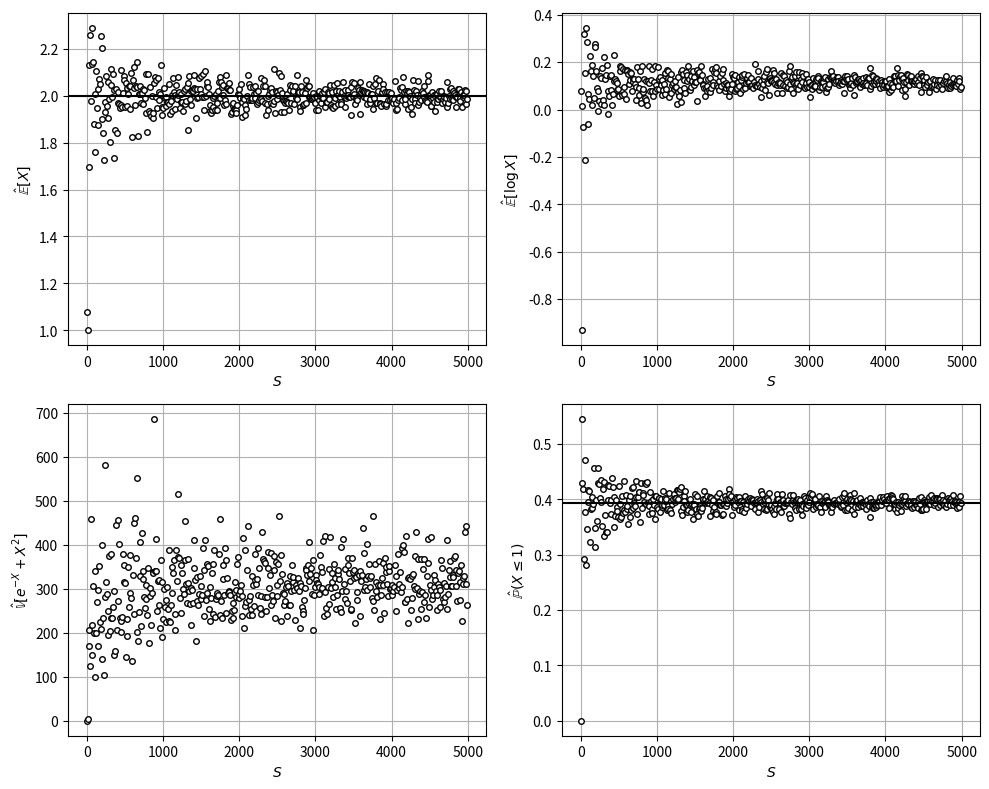

Recreate this plot in Python.
# %% [markdown] [hide]
# **Setup.** Run this notebook from the `notebooks/` folder of the book
# repository (it reads files from `Data/` and `Support/`). On Google Colab,
# upload the folder to your Drive and set `path` to its location, e.g.
# `path = '/content/drive/MyDrive/StatsBook/notebooks/'`.

# %% [hide]
path = ''

# %% [markdown]
# Convergence of Monte Carlo approximations (Victor Z, UW-Madison, 2024).
# Samples come from a Weibull RV with scale $\beta=2$ and shape $\xi=1$ (as in the slide figure;
# the slide text writes "Weibull(2,1)" in Matlab's (scale, shape) order).
#
# | Slides | Python | Meaning |
# |---|---|---|
# | $S$ | `S_values` | sample sizes |
# | $\hat{\mathbb{E}}^S_{\phi(X)}=\frac{1}{S}\sum_\omega\phi(x_\omega)$ | `E_hat`, `E_log_hat` | MC estimates of $\mathbb{E}[X]$, $\mathbb{E}[\log X]$ |
# | $\hat{\mathbb{V}}^S$ | `V_hat` | MC estimate of $\mathbb{V}[e^{-X}+X^2]$ |
# | $\hat{\mathbb{P}}(X\in\mathcal{A})$ | `P_hat` | MC estimate of $\mathbb{P}(X\leq 1)$ |
#
# We use $e^{-X}$ instead of $e^{X}$: with this RV, $\mathbb{V}[e^{X}]$ is infinite.

# %%
import numpy as np
import matplotlib.pyplot as plt
from scipy.stats import weibull_min

xi, beta = 1, 2
X = weibull_min(xi, scale=beta)

np.random.seed(1)
S_values = np.arange(1, 5001, 10)
E_hat, E_log_hat, V_hat, P_hat = [], [], [], []
for S in S_values:
    x_omega = X.rvs(size=S)
    E_hat.append(np.mean(x_omega))
    E_log_hat.append(np.mean(np.log(x_omega)))
    V_hat.append(np.var(np.exp(-x_omega) + x_omega**2))
    P_hat.append(np.mean(x_omega <= 1))

# %%
exact = {'E': X.mean(), 'P': X.cdf(1)}
fig, axs = plt.subplots(2, 2, figsize=(10, 8))
panels = [(E_hat, r'$\hat{\mathbb{E}}[X]$', exact['E']), (E_log_hat, r'$\hat{\mathbb{E}}[\log X]$', None),
          (V_hat, r'$\hat{\mathbb{V}}[e^{-X}+X^2]$', None), (P_hat, r'$\hat{\mathbb{P}}(X\leq 1)$', exact['P'])]
for ax, (vals, label, ref) in zip(axs.ravel(), panels):
    ax.plot(S_values, vals, 'o', markerfacecolor='w', markeredgecolor='black', markersize=4)
    if ref is not None:
        ax.axhline(ref, color='k')
    ax.set_xlabel('$S$')
    ax.set_ylabel(label)
    ax.grid(True)
plt.tight_layout()
plt.show()
print(f"exact E[X] = {exact['E']:.3f},  exact P(X <= 1) = {exact['P']:.3f}")
